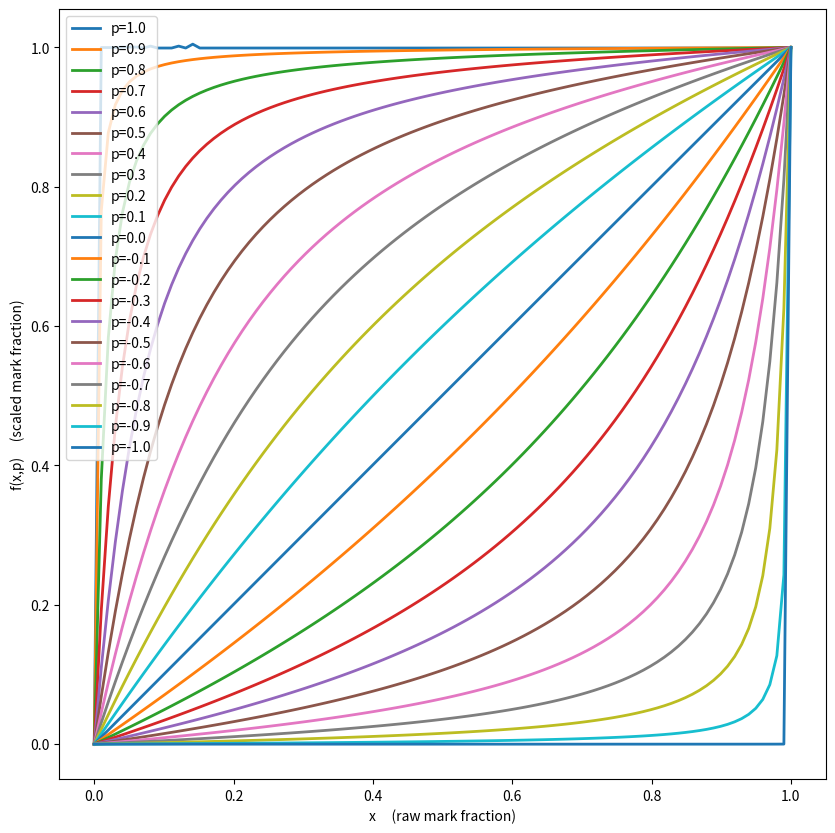

This chart was generated by the following Python code:
from numpy import sign, sqrt

# A Moore scaling factor "S" is sometimes chosen by examiners.
#
# When chosen, the interpretation of "S" is that it is the factor by which
# the mean of the raw mark distribution should be multipled to reach the 
# mean of the scaled mark distribution. I.e.:
#
#             <scaled> = <unscaled> * S            (*)
# 
# or equivalently, since S is a constant (per distribution):
#
#             <scaled> = <unscaled * S>.
#
# This means that the simplest implementation of a scaling that could satisfy (*) above would
# be a simply multiplication of every mark in the distribution by the factor "S". This could be
# called "LINEAR scaling".  However, if S>>1, then linear scaling can lead individuals who already
# scored a raw mark close to 100% receving a scaled score of more than 100%! Many examiners object
# to such scaling artefacts, so as an alternative to LINEAR scaling one my use LESTER scaling.
# LESTER scaling uses the non-linear one-parameter family of curves f_p(x) shown by running the
# demo() function defined in this file.
# 
# The parameter p in (0,1) controlling the strength of the Lester scaling satisfies:
#
#        (p=-1) ==> "max DOWN scaling",  i.e. f_{-1}(x) = 0
#        (p= 0) ==> "no scaling",        i.e. f_{ 0}(x) = x
#        (p=+1) ==> "max UP   scaling",  i.e. f_{+1}(x) = 1
#
# Using these factors, the individual raw marks would be scaled as follows:
#
#        scaled_mark = max_mark * f_{p}(raw_mark/max_mark)
#
# where max_mark is the largest mark possilbe (usually 100), and "p" is a strength which is 
# chosen to achieve the desired property (*). Note that the non-linear nature of LESTER scaling 
# means that the value of p needed to achieve (*) cannot usually be found without iteration. 
# However, it is a simple matter to play a shooting-game to establish the correct value of p 
# to achieve (*) as the family of functions is monotonic in p (and x).
#
# FWIW the lester_scale_function is defined/derived as follows. It is the UNIQUELY determined 
# family of conics (in (x,f_p(x)) space [I suspect most if not all are hyperbolae] which have 
# the properties that: 
#
#     (a) they pass through the top right and bottom left corners of the unit square, 
#     (b) they are symmetric about the line from top-left to bottom right of that square,
#   , (c) (at fixed "p") each curves's midpoint mid(t) satisfieis 
#                           mid(t) = (1/2 - t/2, 1/2 + t/2)
#           ... i.e.  the last-mentioned diagonal is traversed at uniform speed if "p" 
#           is varied at constant speed, and 
#     (d) they are assymptotic to the boundaries of the unit square at extreme p = +- 1.

def f(x, p):
    # Avoid numerical instability very close to y=x:
    # print("DEBUG lesterScaling x= ",x," p= ",p)
    if (abs(p)<0.0001):  # Was <0.000001 (five zeros after decimal point) when first camsis upload done. Prefer 0.0001 (three zeros after decimal point) now.

        ans = x
    else:
        s = sign(p)
        a = (1.0-abs(p))**2
        b = a*(1.0-x) + 2.0*x + s - 1.0
        c = x*( a*(x-2.0) + 2.0*s + 2.0)
        ans = (b - s*sqrt(b**2 - a*c))/a
    #print("DEBUG lesterScaling                                        ans= ",ans)
    return ans

def lester_scale_function(x,p):
    return f(x,p)


def demo_specific_curves(curves, figsize=(10,10), filename=""):
    import matplotlib.pyplot as plt
    import numpy as np
    
    x = np.linspace(0, 1, 100)

    #create line plot with multiple lines
    plt.rcParams["figure.figsize"] = figsize
    plt.gca().set_aspect('equal')
    plt.gca().set(xlabel="x     (raw mark fraction)")
    plt.gca().set(ylabel="f(x,p)     (scaled mark fraction)")

    for p,lab in curves:
      plt.plot(x, lester_scale_function(x,p), linewidth=2, label=lab)
    
    #add legend
    plt.legend()
   
    if filename != "":
        plt.savefig(filename, \
            metadata={'CreationDate': None} ) # prevent the PDF changing for trivial reasons.

    #display plot
    plt.show()

def demo(filename=""):
    import numpy as np
    
    curves = [ (p, "p="+str(round(p,1)) ) for p in np.arange(+0.9999999,-0.9999999,-0.0999) ]
    demo_specific_curves(curves, filename=filename)

if __name__ == '__main__':
    # Execute when the module is not initialized from an import statement
    demo()
